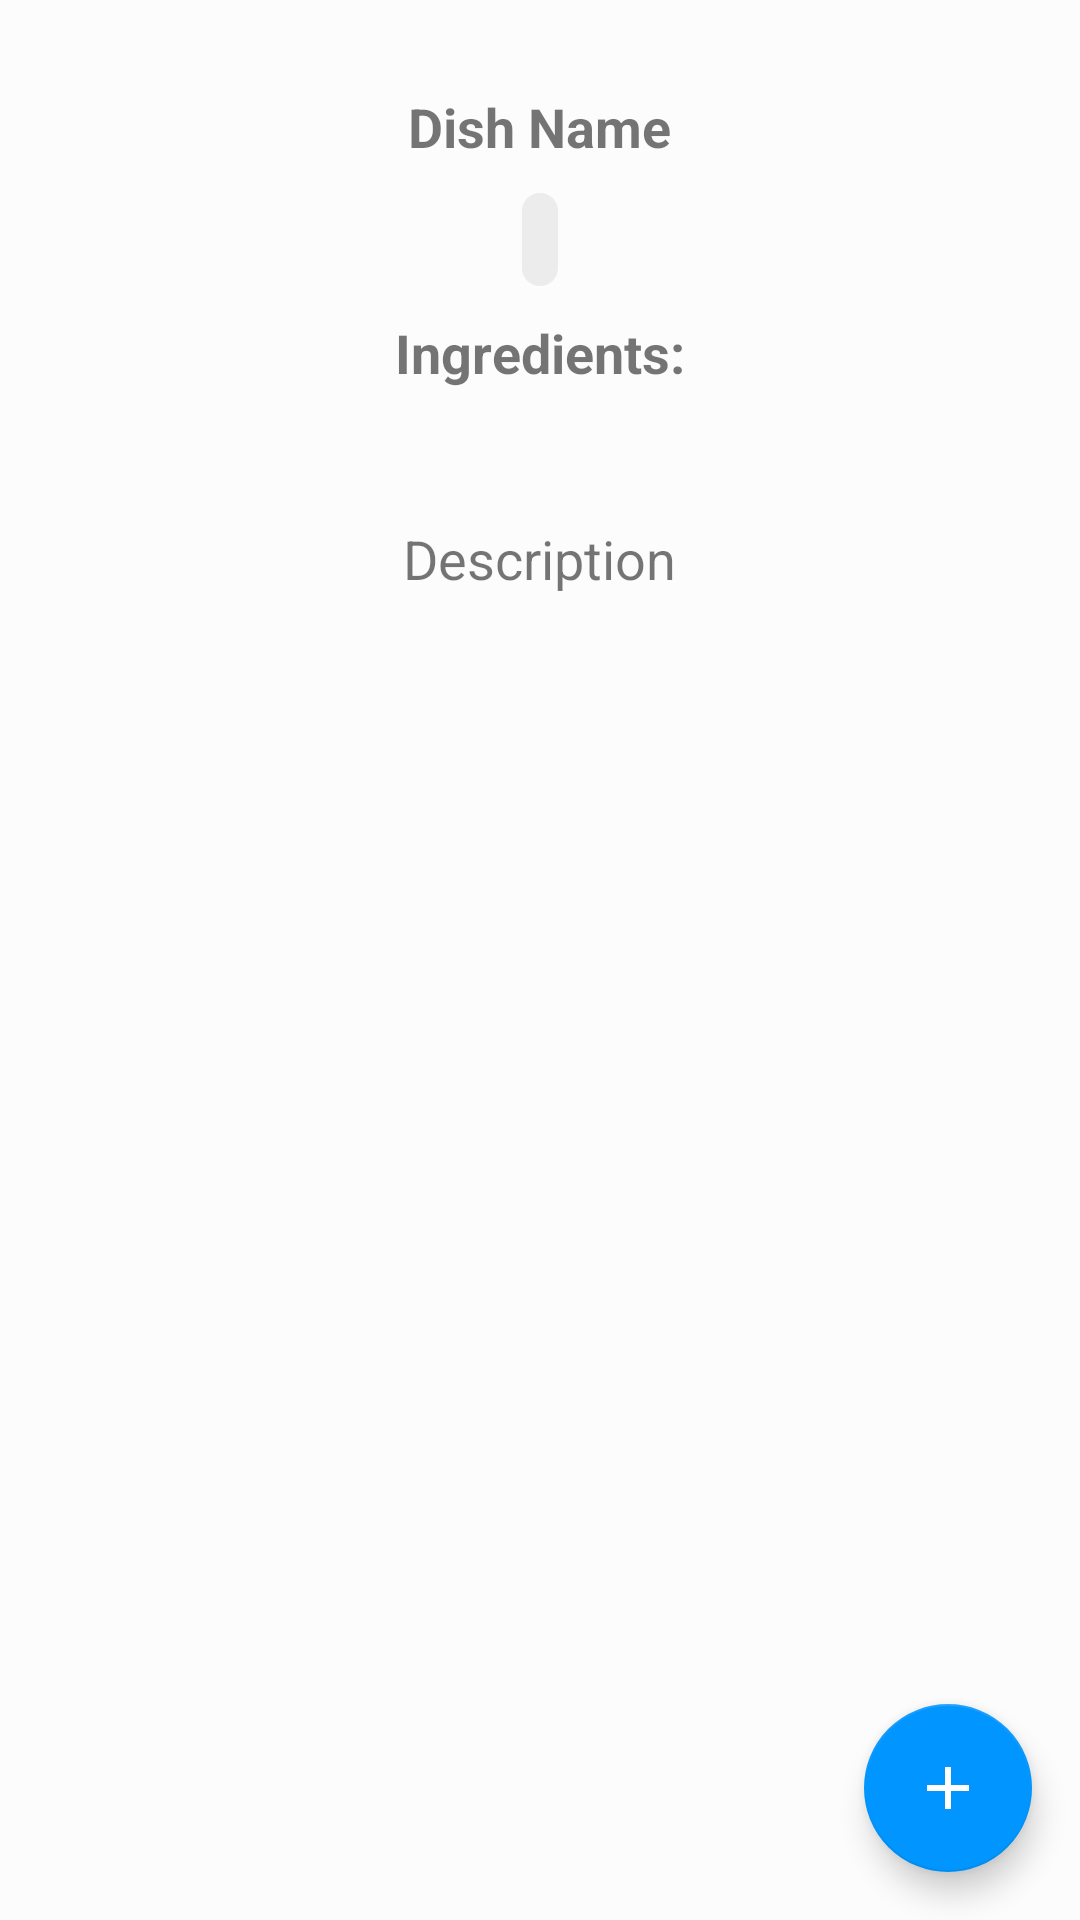

Write the Android layout XML for this screen, with the resource values it uses.
<!-- AndroidManifest.xml: application theme AppTheme -->
<!-- res/layout/activity_view_item.xml -->
<?xml version="1.0" encoding="utf-8"?>
<LinearLayout xmlns:android="http://schemas.android.com/apk/res/android"
    xmlns:app="http://schemas.android.com/apk/res-auto"
    xmlns:tools="http://schemas.android.com/tools"
    android:layout_width="match_parent"
    android:layout_height="match_parent"
    tools:context="com.here.name.website.Gouts.ThirdTier.ViewItem_Acivity"
    android:background="#fcfcfc">

<android.support.design.widget.CoordinatorLayout
    android:layout_width="match_parent"
    android:layout_height="match_parent">

    <android.support.design.widget.FloatingActionButton
        android:id="@+id/plus"
        android:layout_width="wrap_content"
        android:layout_height="wrap_content"
        android:layout_margin="16dp"
        android:layout_weight="1"
        android:clickable="true"
        android:src="@drawable/plus"
        app:layout_anchor="@+id/nestedScrollView"
        app:layout_anchorGravity="right|bottom" />

    <android.support.v4.widget.NestedScrollView
        android:id="@+id/nestedScrollView"
        android:layout_width="match_parent"
        android:layout_height="match_parent"
        android:layout_marginTop="10dp"
        android:padding="10dp">

        <LinearLayout
            android:layout_width="match_parent"
            android:layout_height="match_parent"
            android:gravity="center"
            android:orientation="vertical">

            <ImageView
                android:id="@+id/dishThumbnailHere"
                android:layout_width="wrap_content"
                android:layout_height="wrap_content"
                android:background="@drawable/roundboi"
                android:scaleType="center" />

            <TextView
                android:id="@+id/dishNameHere"
                android:layout_width="wrap_content"
                android:layout_height="wrap_content"
                android:layout_marginTop="10dp"
                android:text="Dish Name"
                android:textSize="18sp"
                android:textStyle="bold" />

            <TextView
                android:id="@+id/dishTimeHere"
                android:layout_width="wrap_content"
                android:layout_height="wrap_content"
                android:layout_marginTop="10dp"
                android:background="@drawable/roundboi"
                android:padding="6dp"
                android:textStyle="bold" />

            <TextView
                android:layout_width="wrap_content"
                android:layout_height="wrap_content"
                android:layout_marginTop="10dp"
                android:text="Ingredients:"
                android:textSize="18sp"
                android:textStyle="bold" />

            <TextView
                android:id="@+id/dishIngredientsHere"
                android:layout_width="wrap_content"
                android:layout_height="wrap_content"
                android:layout_marginTop="10dp"
                android:textSize="18sp" />

            <TextView
                android:id="@+id/dishDescHere"
                android:layout_width="wrap_content"
                android:layout_height="wrap_content"
                android:layout_marginTop="10dp"
                android:text="Description"
                android:textSize="18sp" />
        </LinearLayout>
    </android.support.v4.widget.NestedScrollView>
</android.support.design.widget.CoordinatorLayout>
</LinearLayout>
<!-- resources referenced by this layout -->
<resources>
  <!-- drawable plus (drawable) -->
  <vector xmlns:android="http://schemas.android.com/apk/res/android"
          android:width="54dp"
          android:height="54dp"
          android:viewportWidth="24.0"
          android:viewportHeight="24.0">
      <path
          android:fillColor="#fff"
          android:pathData="M19,13h-6v6h-2v-6H5v-2h6V5h2v6h6v2z"/>
  </vector>
  <!-- drawable roundboi (drawable) -->
  <?xml version="1.0" encoding="utf-8"?>
  <shape
      xmlns:android="http://schemas.android.com/apk/res/android"
      android:shape="rectangle">
      <solid android:color="#edecec"/>
      <corners android:radius="12dp"/>
  </shape>
  <style name="AppTheme" parent="Theme.AppCompat.Light.NoActionBar">
          
          <item name="colorPrimary">#0095ff</item>
          <item name="colorPrimaryDark">#ede59e</item>
          <item name="colorAccent">#0095ff</item>
          
      </style>
</resources>
